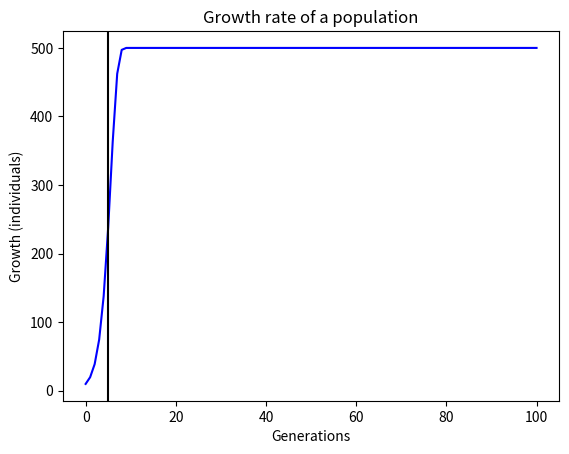

This chart was generated by the following Python code:
#!/usr/bin/env python

import numpy as np
import numpy.random as nr
import matplotlib.pyplot as plt
#
#class ind:
# """class for individuals in our population"""
#
#   def __init__(self,lam=3.0,generation=1,numOffspring=1):
#        self.lam = lam
#       self.gen = generation
#        self.numOffspring = numOffspring
#  def reproduce(self):
#        self.numOffspring = nr.poisson(self.lam)
#
#class generation:
#  """Total number of generations in the sim"""
#    def __init__(self,):
#
#   ind_1=ind()
#        ind_1.reproduce
#        print(ind_1.numOffspring)
#
# creating the object itself? 
# Still a little confused about the concept but hopefully the next assignment helps out as far as understanding its application
class org: 
    """Defining the organism (or individual)"""
    populationGrowth = 0.0
    carryingCapacity = 0
    initialPopulation = 0
    numofGenerations = 0

# defining the actual organism and its perameters
ind_1 = org()
ind_1.populationGrowth = 1.0
ind_1.carryingCapacity = 500
ind_1.initialPopulation = 10
ind_1.numofGenerations = 100

# population formula variables
r = (ind_1.populationGrowth)
K = (ind_1.carryingCapacity)
t = (ind_1.numofGenerations)
p = (ind_1.initialPopulation)
r = float(r)
K = int(K)
t = int(t)
p = int(p)
# formula to generate starting number
num = [p]*(t+1)
for x in range(t):
    num[x+1] = num[x]+r*num[x]*(1-num[x]/K)
# matplot executions
plt.plot(range(t+1),num, 'b')
plt.xlabel('Generations')
plt.ylabel('Growth (individuals)')
plt.title("Growth rate of a population")
plt.axvline(np.argmax(np.diff(num)), color = 'k' )
plt.show()